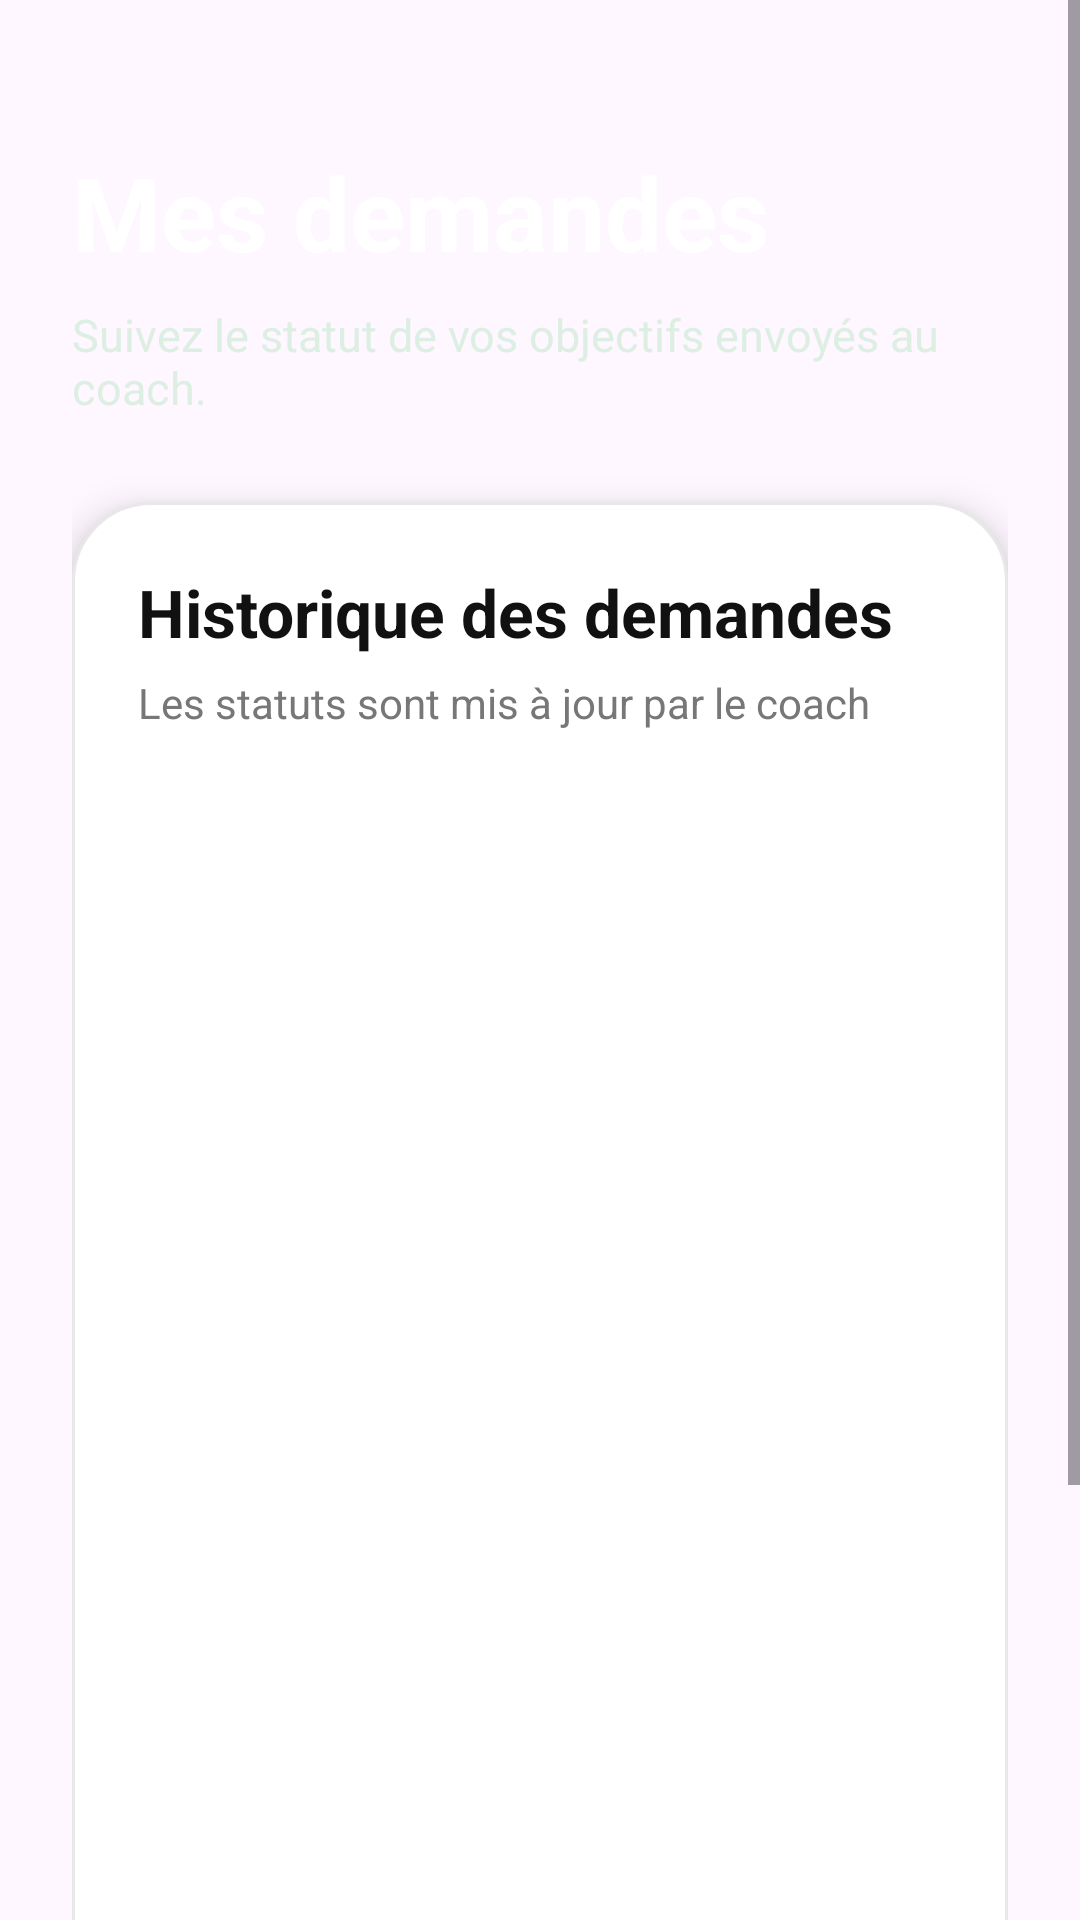

Reconstruct the res/layout file that produces this screen, plus the resources it refers to.
<!-- AndroidManifest.xml: application theme Theme.CoachMeFit -->
<!-- res/layout/activity_my_requests.xml -->
<?xml version="1.0" encoding="utf-8"?>
<ScrollView xmlns:android="http://schemas.android.com/apk/res/android"
    android:layout_width="match_parent"
    android:layout_height="match_parent"
    android:background="@drawable/bg_coach_gradient"
    android:fillViewport="true">

    <LinearLayout
        android:layout_width="match_parent"
        android:layout_height="match_parent"
        android:orientation="vertical"
        android:padding="24dp">

        <TextView
            android:layout_width="match_parent"
            android:layout_height="wrap_content"
            android:text="Mes demandes"
            android:textSize="34sp"
            android:textStyle="bold"
            android:textColor="#FFFFFF"
            android:layout_marginTop="24dp" />

        <TextView
            android:layout_width="match_parent"
            android:layout_height="wrap_content"
            android:text="Suivez le statut de vos objectifs envoyés au coach."
            android:textSize="15sp"
            android:textColor="#DDEFE3"
            android:layout_marginTop="8dp"
            android:layout_marginBottom="28dp" />

        <LinearLayout
            android:layout_width="match_parent"
            android:layout_height="wrap_content"
            android:orientation="vertical"
            android:padding="22dp"
            android:background="@drawable/coach_card_bg"
            android:elevation="8dp">

            <TextView
                android:layout_width="match_parent"
                android:layout_height="wrap_content"
                android:text="Historique des demandes"
                android:textSize="22sp"
                android:textStyle="bold"
                android:textColor="#111111"
                android:layout_marginBottom="6dp" />

            <TextView
                android:layout_width="match_parent"
                android:layout_height="wrap_content"
                android:text="Les statuts sont mis à jour par le coach"
                android:textSize="14sp"
                android:textColor="#777777"
                android:layout_marginBottom="18dp" />

            <androidx.recyclerview.widget.RecyclerView
                android:id="@+id/recyclerMyRequests"
                android:layout_width="match_parent"
                android:layout_height="520dp"
                android:clipToPadding="false"
                android:paddingBottom="8dp" />

        </LinearLayout>

    </LinearLayout>

</ScrollView>
<!-- resources referenced by this layout -->
<resources>
  <!-- drawable coach_card_bg (drawable) -->
  <?xml version="1.0" encoding="utf-8"?>
  <shape xmlns:android="http://schemas.android.com/apk/res/android">
  
      <solid android:color="#FFFFFF" />
  
      <corners android:radius="26dp" />
  
      <stroke
          android:width="1dp"
          android:color="#E8E8E8" />
  
  </shape>
  <style name="Theme.CoachMeFit" parent="Base.Theme.CoachMeFit" />
  <style name="Base.Theme.CoachMeFit" parent="Theme.Material3.DayNight.NoActionBar">
          
          
      </style>
</resources>
